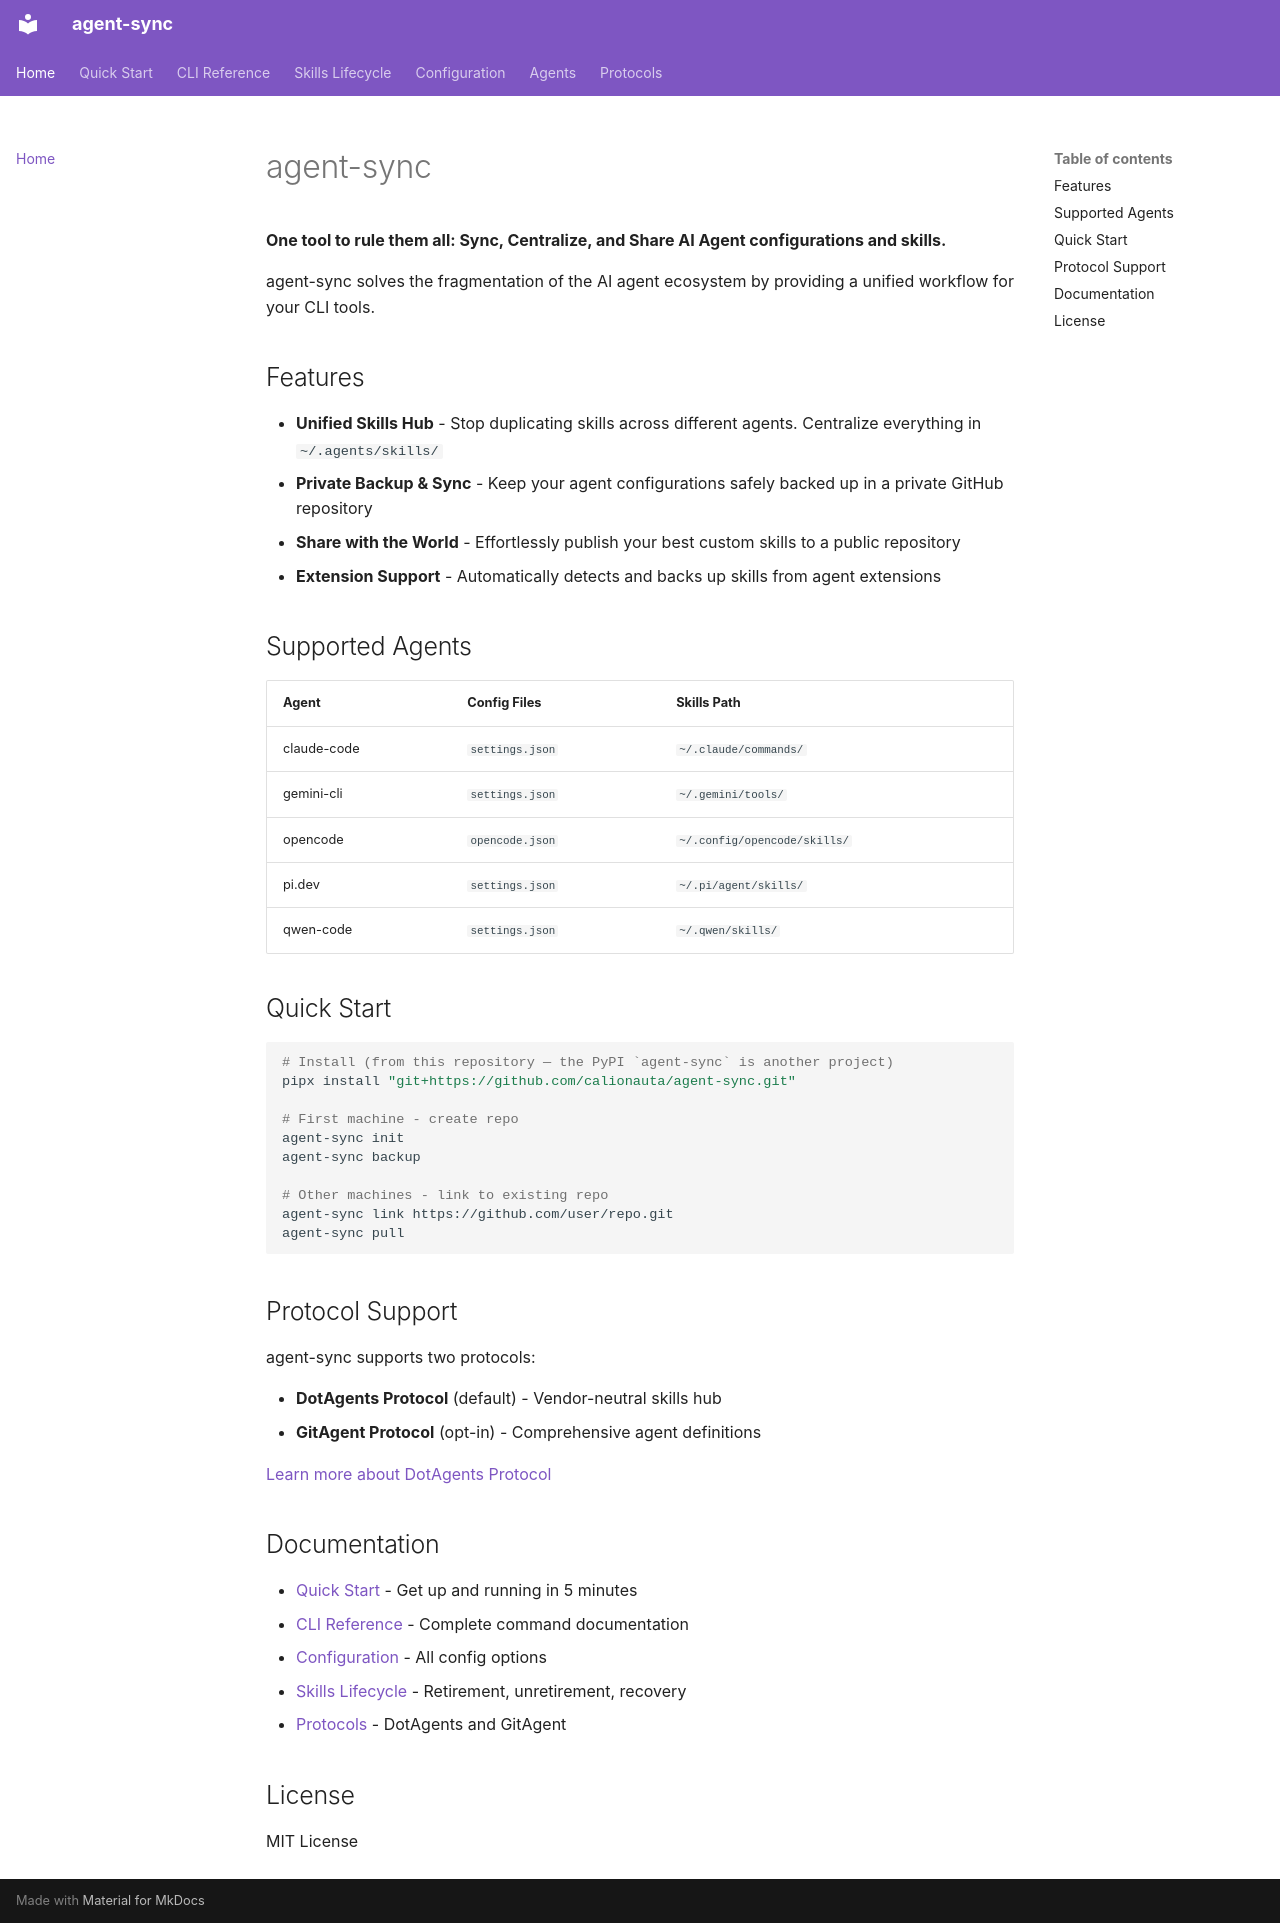

repository: calionauta/agent-sync · page: index.html · generator: mkdocs

# agent-sync

**One tool to rule them all: Sync, Centralize, and Share AI Agent configurations and skills.**

agent-sync solves the fragmentation of the AI agent ecosystem by providing a unified workflow for your CLI tools.

## Features

- **Unified Skills Hub** - Stop duplicating skills across different agents. Centralize everything in `~/.agents/skills/`
- **Private Backup & Sync** - Keep your agent configurations safely backed up in a private GitHub repository
- **Share with the World** - Effortlessly publish your best custom skills to a public repository
- **Extension Support** - Automatically detects and backs up skills from agent extensions

## Supported Agents

| Agent | Config Files | Skills Path |
|-------|-------------|-------------|
| claude-code | `settings.json` | `~/.claude/commands/` |
| gemini-cli | `settings.json` | `~/.gemini/tools/` |
| opencode | `opencode.json` | `~/.config/opencode/skills/` |
| pi.dev | `settings.json` | `~/.pi/agent/skills/` |
| qwen-code | `settings.json` | `~/.qwen/skills/` |

## Quick Start

```bash
# Install (from this repository — the PyPI `agent-sync` is another project)
pipx install "git+https://github.com/calionauta/agent-sync.git"

# First machine - create repo
agent-sync init
agent-sync backup

# Other machines - link to existing repo
agent-sync link https://github.com/user/repo.git
agent-sync pull
```

## Protocol Support

agent-sync supports two protocols:

- **DotAgents Protocol** (default) - Vendor-neutral skills hub
- **GitAgent Protocol** (opt-in) - Comprehensive agent definitions

[Learn more about DotAgents Protocol](protocols/dotagents.md)

## Documentation

- [Quick Start](quickstart.md) - Get up and running in 5 minutes
- [CLI Reference](cli.md) - Complete command documentation
- [Configuration](configuration.md) - All config options
- [Skills Lifecycle](skills-lifecycle.md) - Retirement, unretirement, recovery
- [Protocols](protocols/) - DotAgents and GitAgent

## License

MIT License
